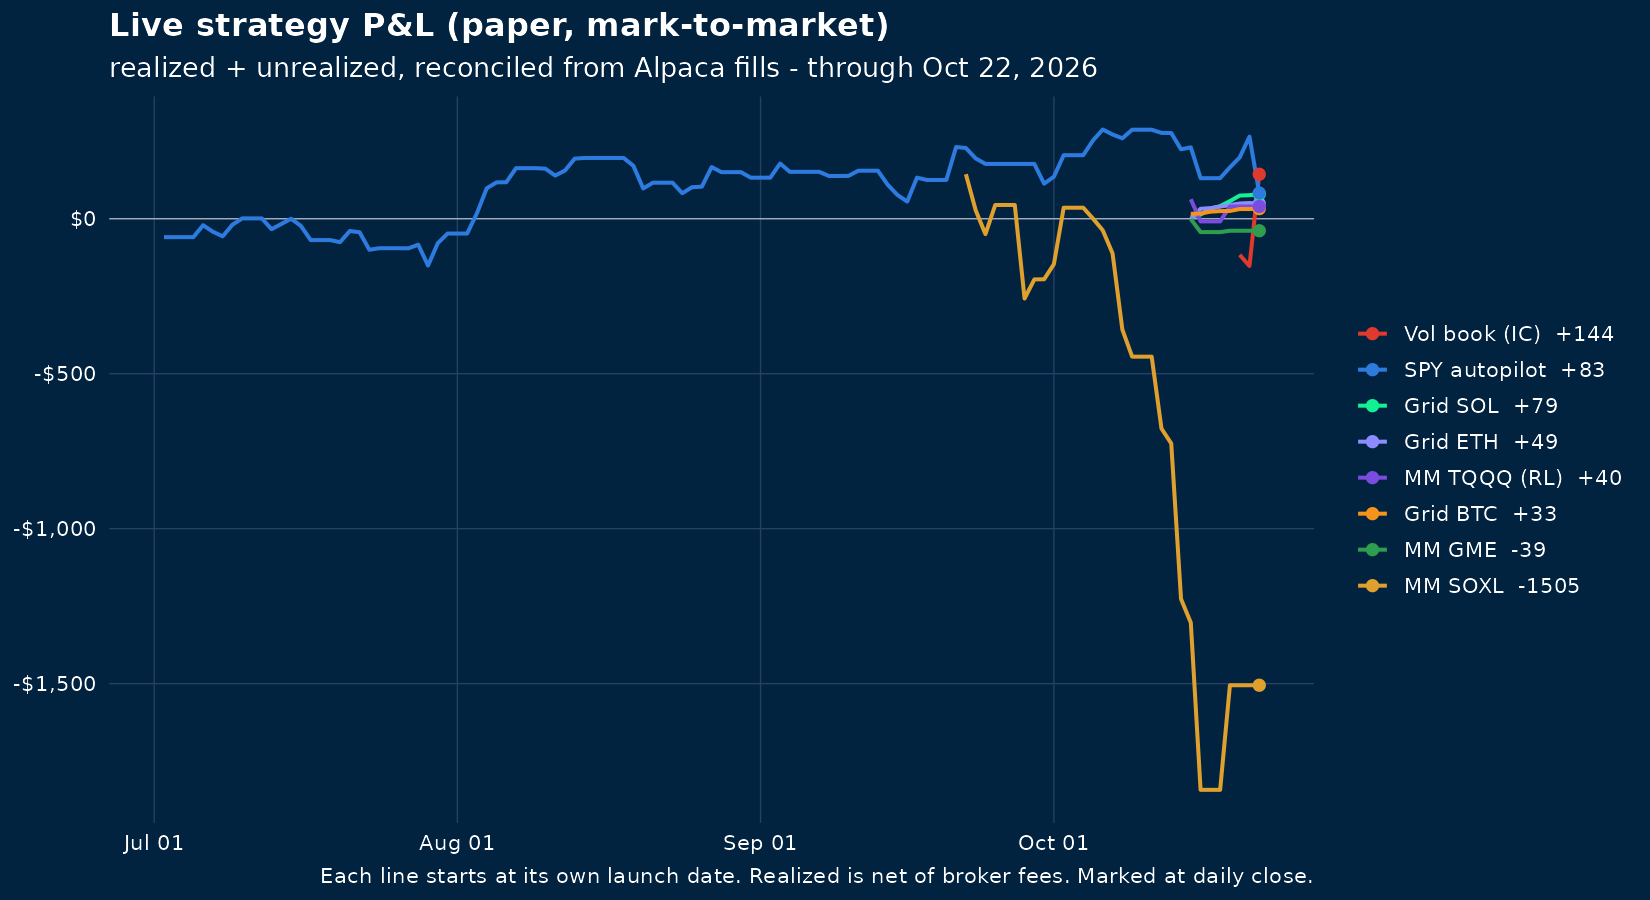

The file beside this chart, header and first rows:
strategy, first_fill, last_fill, days, fills, fills_per_day, traded_notional, realized, unrealized, total, fees, max_dd, position_drift, per_fill, inventory, status
SPY autopilot, 2026-07-02, 2026-10-21, 113, 82, 0.7257, 213348, 241.3, -158.5, 82.8, -0.9728, -205.1, , 1.01, 20 SPY (incl. 16 @ 749.41 carried in), amber
MM SOXL, 2026-09-22, 2026-10-19, 31, 6767, 218.3, 3920178, -1505, 0.0, -1505, -19.59, -1986, , -0.2224, flat, red
MM TQQQ (RL), 2026-10-15, 2026-10-19, 8, 1505, 188.1, 482485, 39.58, 0.0, 39.58, -2.174, -71.41, , 0.0263, flat, warmup
MM GME, 2026-10-15, 2026-10-19, 8, 963, 120.4, 110676, -38.76, 0.0, -38.76, -0.5028, -41.99, , -0.04025, flat, warmup
Grid BTC, 2026-10-15, 2026-10-22, 8, 174, 21.75, 17069, 32.57, 0.0, 32.57, -19.67, 0.0, BTC/USD -0.003958 (pre-history/fee round…, 0.1872, flat, warmup
Grid ETH, 2026-10-15, 2026-10-22, 8, 183, 22.88, 18165, 48.53, 0.0, 48.53, -14.12, -2.204, ETH/USD -0.08456 (pre-history/fee roundi…, 0.2652, flat, warmup
Grid SOL, 2026-10-15, 2026-10-22, 8, 476, 59.5, 21589, 79.36, 0.0, 79.36, -19.12, 0.0, SOL/USD -0.5883 (pre-history/fee roundin…, 0.1667, flat, warmup
Vol book (IC), 2026-10-20, 2026-10-22, 3, 8, 2.667, 4336, -0.5036, 144, 143.5, -0.5036, -36.0, SPY261120C00800000 +4 (pre-history/fee r…, 17.94, 2 SPY261120P00728000; 2 SPY261120C008050…, warmup
legacy/manual, 2026-05-26, 2026-07-02, 150, 4397, 29.31, 677908, -17275, 0.0, -17275, -1072, 0.0, , -3.929, flat, red
